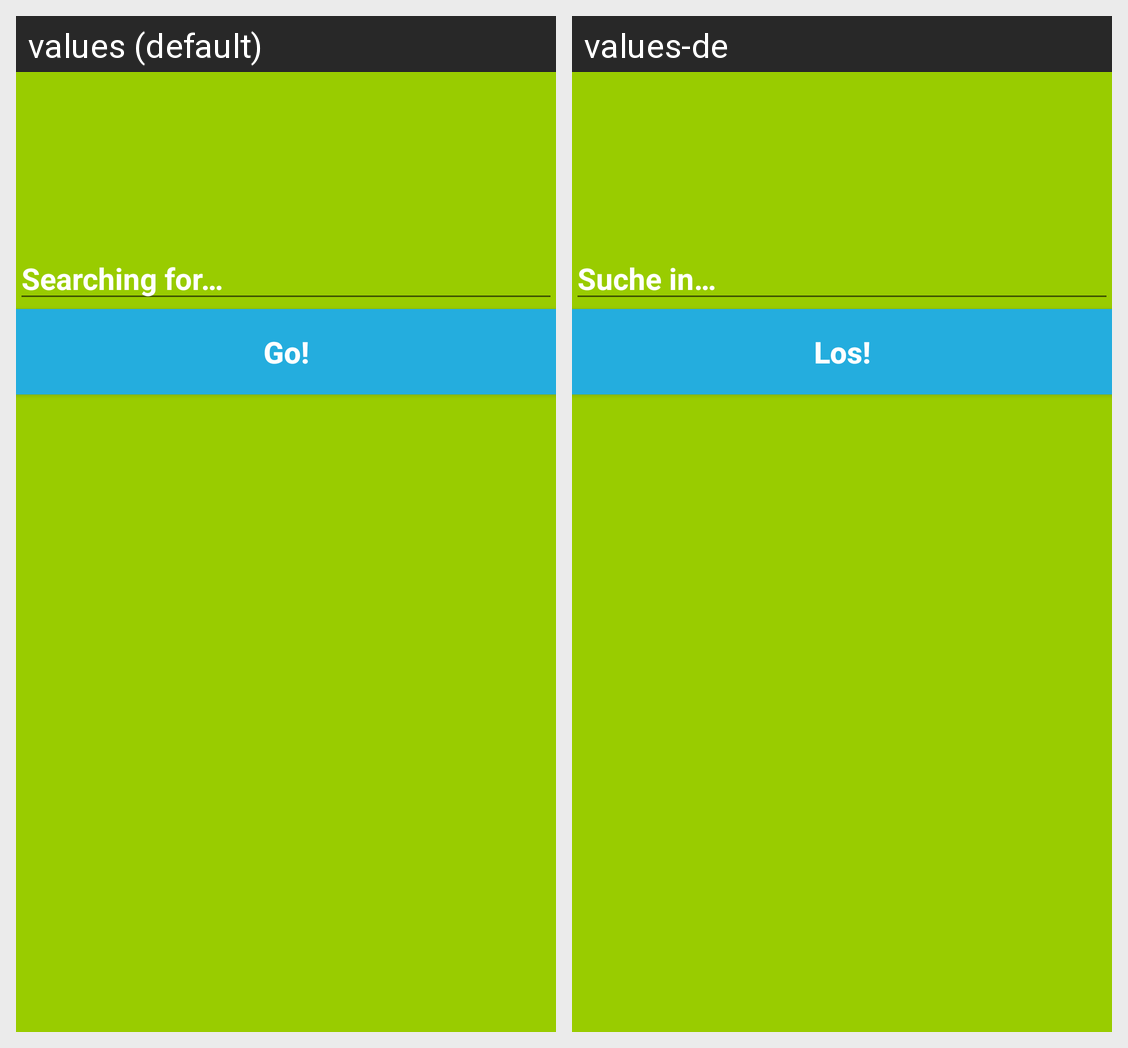

Strings drawn on this Android screen and how each of the app's shown locales translates them:
Android screen res/layout/activity_edit_search.xml rendered under 2 locales, left to right: values (default), values-de. Device: Nexus 5 (rendered at 1080×1920; each locale shown at half size, 540×960, under a caption strip naming it); theme AppTheme.
Strings drawn on this screen, with the default value and each locale's value (text and hints the layout hard-codes, and strings that could not be matched under every locale, appear in the picture but are not listed):

edit_search_et
  values: Searching for…
  values-de: Suche in…

edit_search_go_btn
  values: Go!
  values-de: Los!
